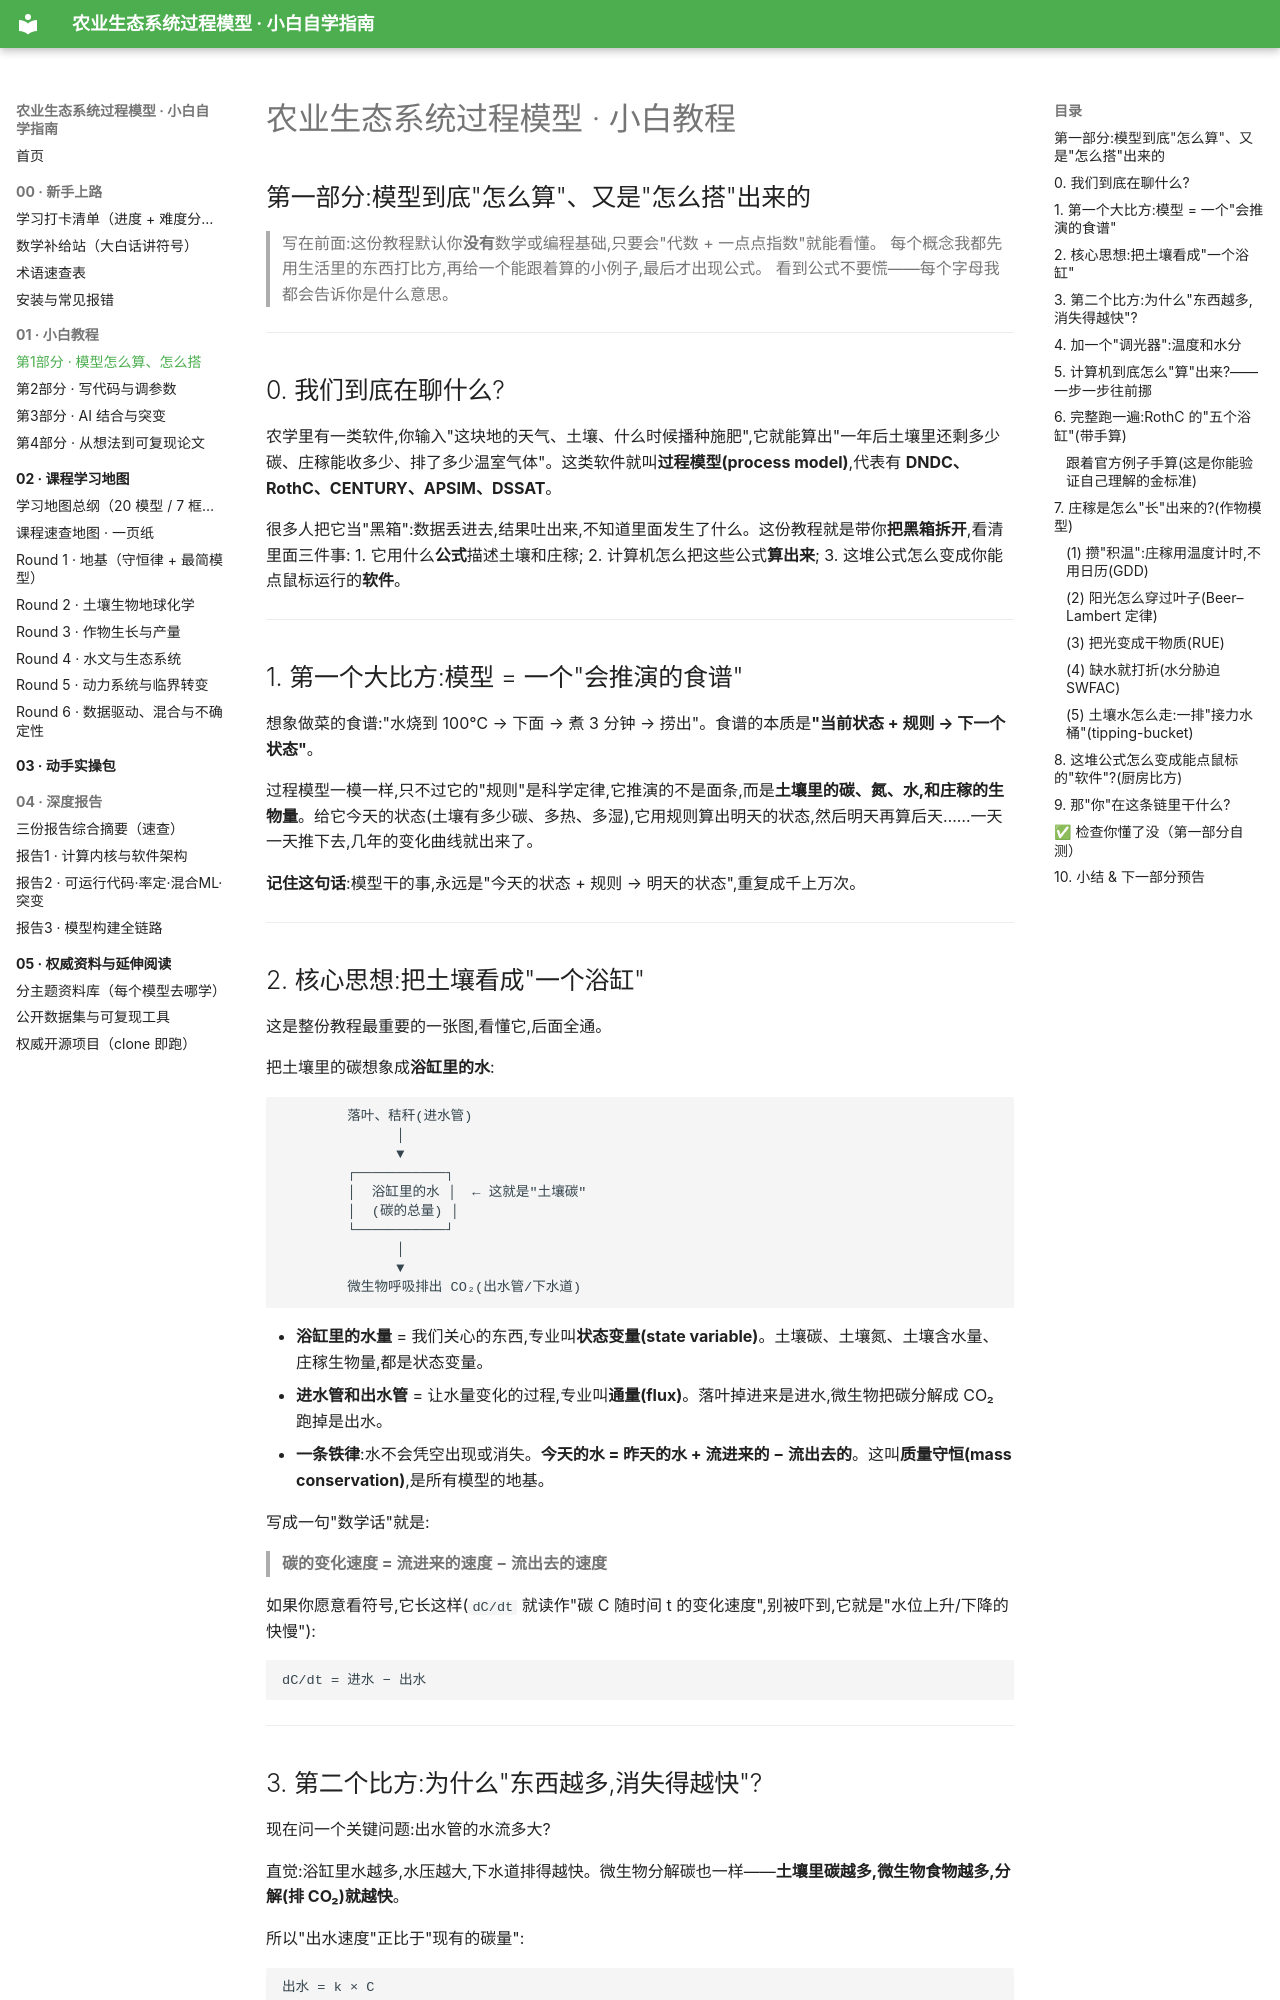

repository: FKNLEDGE/mechanic-models · page: 01_小白教程/第1部分_模型怎么算怎么搭/index.html · generator: mkdocs

# 农业生态系统过程模型 · 小白教程
## 第一部分:模型到底"怎么算"、又是"怎么搭"出来的

> 写在前面:这份教程默认你**没有**数学或编程基础,只要会"代数 + 一点点指数"就能看懂。
> 每个概念我都先用生活里的东西打比方,再给一个能跟着算的小例子,最后才出现公式。
> 看到公式不要慌——每个字母我都会告诉你是什么意思。

---

## 0. 我们到底在聊什么?

农学里有一类软件,你输入"这块地的天气、土壤、什么时候播种施肥",它就能算出"一年后土壤里还剩多少碳、庄稼能收多少、排了多少温室气体"。这类软件就叫**过程模型(process model)**,代表有 **DNDC、RothC、CENTURY、APSIM、DSSAT**。

很多人把它当"黑箱":数据丢进去,结果吐出来,不知道里面发生了什么。这份教程就是带你**把黑箱拆开**,看清里面三件事:
1. 它用什么**公式**描述土壤和庄稼;
2. 计算机怎么把这些公式**算出来**;
3. 这堆公式怎么变成你能点鼠标运行的**软件**。

---

## 1. 第一个大比方:模型 = 一个"会推演的食谱"

想象做菜的食谱:"水烧到 100℃ → 下面 → 煮 3 分钟 → 捞出"。食谱的本质是**"当前状态 + 规则 → 下一个状态"**。

过程模型一模一样,只不过它的"规则"是科学定律,它推演的不是面条,而是**土壤里的碳、氮、水,和庄稼的生物量**。给它今天的状态(土壤有多少碳、多热、多湿),它用规则算出明天的状态,然后明天再算后天……一天一天推下去,几年的变化曲线就出来了。

**记住这句话**:模型干的事,永远是"今天的状态 + 规则 → 明天的状态",重复成千上万次。

---

## 2. 核心思想:把土壤看成"一个浴缸"

这是整份教程最重要的一张图,看懂它,后面全通。

把土壤里的碳想象成**浴缸里的水**:

```
        落叶、秸秆(进水管)
              │
              ▼
        ┌───────────┐
        │  浴缸里的水 │  ← 这就是"土壤碳"
        │  (碳的总量) │
        └───────────┘
              │
              ▼
        微生物呼吸排出 CO₂(出水管/下水道)
```

- **浴缸里的水量** = 我们关心的东西,专业叫**状态变量(state variable)**。土壤碳、土壤氮、土壤含水量、庄稼生物量,都是状态变量。
- **进水管和出水管** = 让水量变化的过程,专业叫**通量(flux)**。落叶掉进来是进水,微生物把碳分解成 CO₂ 跑掉是出水。
- **一条铁律**:水不会凭空出现或消失。**今天的水 = 昨天的水 + 流进来的 − 流出去的**。这叫**质量守恒(mass conservation)**,是所有模型的地基。

写成一句"数学话"就是:

> **碳的变化速度 = 流进来的速度 − 流出去的速度**

如果你愿意看符号,它长这样(`dC/dt` 就读作"碳 C 随时间 t 的变化速度",别被吓到,它就是"水位上升/下降的快慢"):

```
dC/dt = 进水 − 出水
```

---
